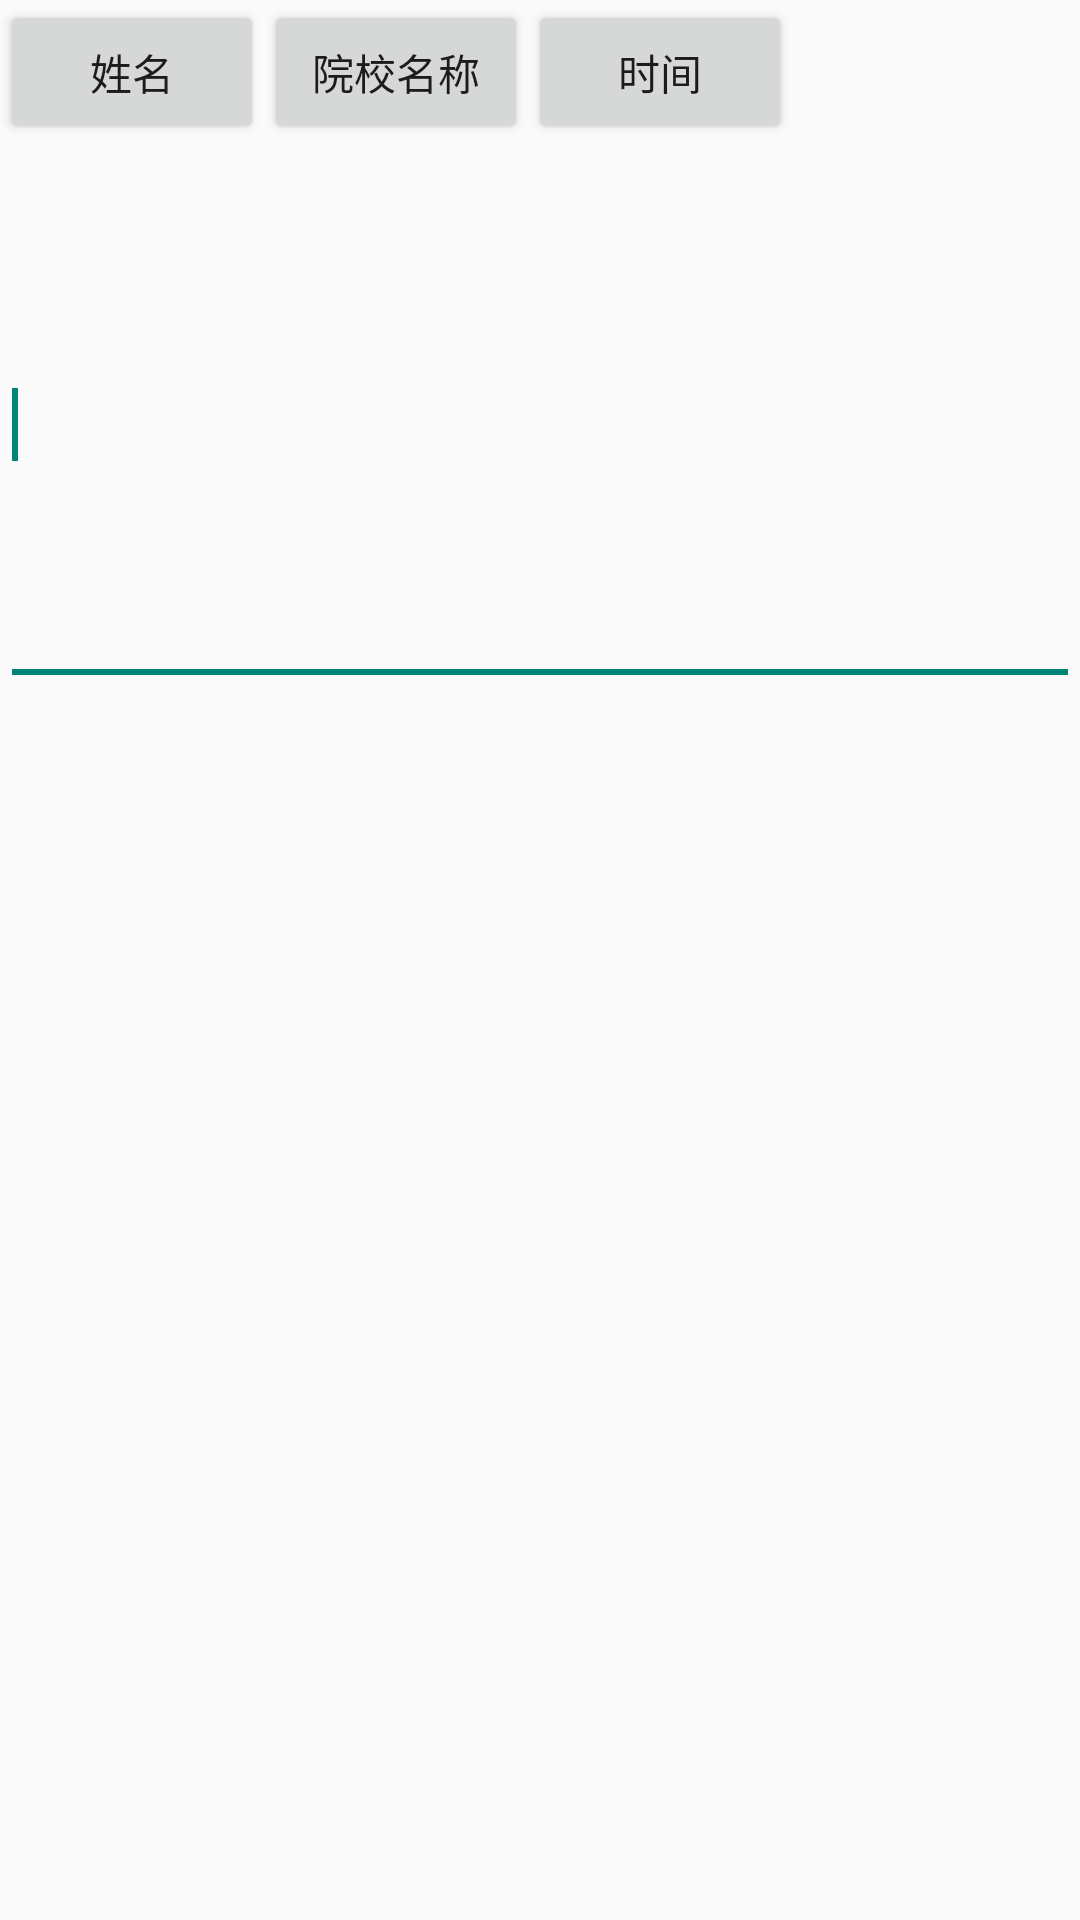

Android layout source for this screen:
<!-- AndroidManifest.xml: application theme AppTheme -->
<!-- res/layout/activity_message_template_set.xml -->
<LinearLayout xmlns:android="http://schemas.android.com/apk/res/android"
    android:layout_width="match_parent"
    android:layout_height="match_parent"
    android:orientation="vertical" >

    <LinearLayout
        android:layout_width="match_parent"
        android:layout_height="wrap_content"
        android:orientation="horizontal" >

        <Button
            android:id="@+id/btn_xm"
            android:layout_width="wrap_content"
            android:layout_height="wrap_content"
            android:text="@string/mt_xm" />

        <Button
            android:id="@+id/btn_yxmc"
            android:layout_width="wrap_content"
            android:layout_height="wrap_content"
            android:text="@string/mt_yxmc" />

        <Button
            android:id="@+id/btn_time"
            android:layout_width="wrap_content"
            android:layout_height="wrap_content"
            android:text="@string/mt_time" />
    </LinearLayout>

    <EditText
        android:id="@+id/et_mbnr"
        android:layout_width="match_parent"
        android:layout_height="184dp"
        android:ems="10"
        android:inputType="textMultiLine" >

        <requestFocus />
    </EditText>

</LinearLayout>
<!-- resources referenced by this layout -->
<resources>
  <string name="mt_time">时间</string>
  <string name="mt_xm">姓名</string>
  <string name="mt_yxmc">院校名称</string>
  <style name="AppTheme" parent="AppBaseTheme">
          
      </style>
  <style name="AppBaseTheme" parent="Theme.AppCompat.Light">
          
      </style>
</resources>
